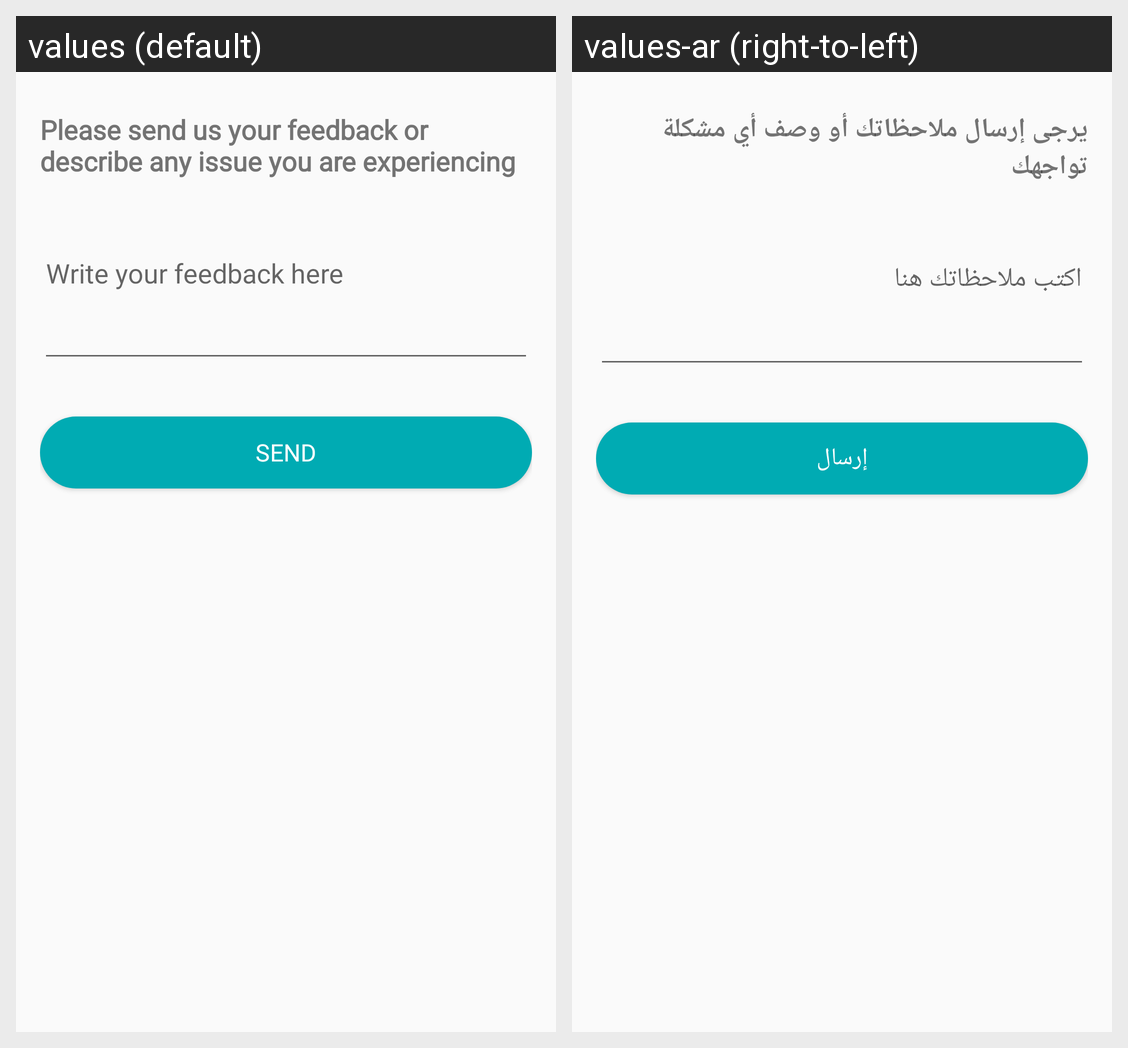

Strings drawn on this Android screen and how each of the app's shown locales translates them:
Android screen res/layout/activity_connect_us.xml rendered under 2 locales, left to right: values (default), values-ar (right-to-left). Device: Nexus 5 (rendered at 1080×1920; each locale shown at half size, 540×960, under a caption strip naming it); theme Theme.GuessTheAnimePlace.
Strings drawn on this screen, with the default value and each locale's value (text and hints the layout hard-codes, and strings that could not be matched under every locale, appear in the picture but are not listed):

connct_us_tv
  values: Please send us your feedback or describe any issue you are experiencing
  values-ar: يرجى إرسال ملاحظاتك أو وصف أي مشكلة تواجهك

connct_us_hint
  values: Write your feedback here
  values-ar: اكتب ملاحظاتك هنا

connct_us_sent
  values: send
  values-ar: إرسال
